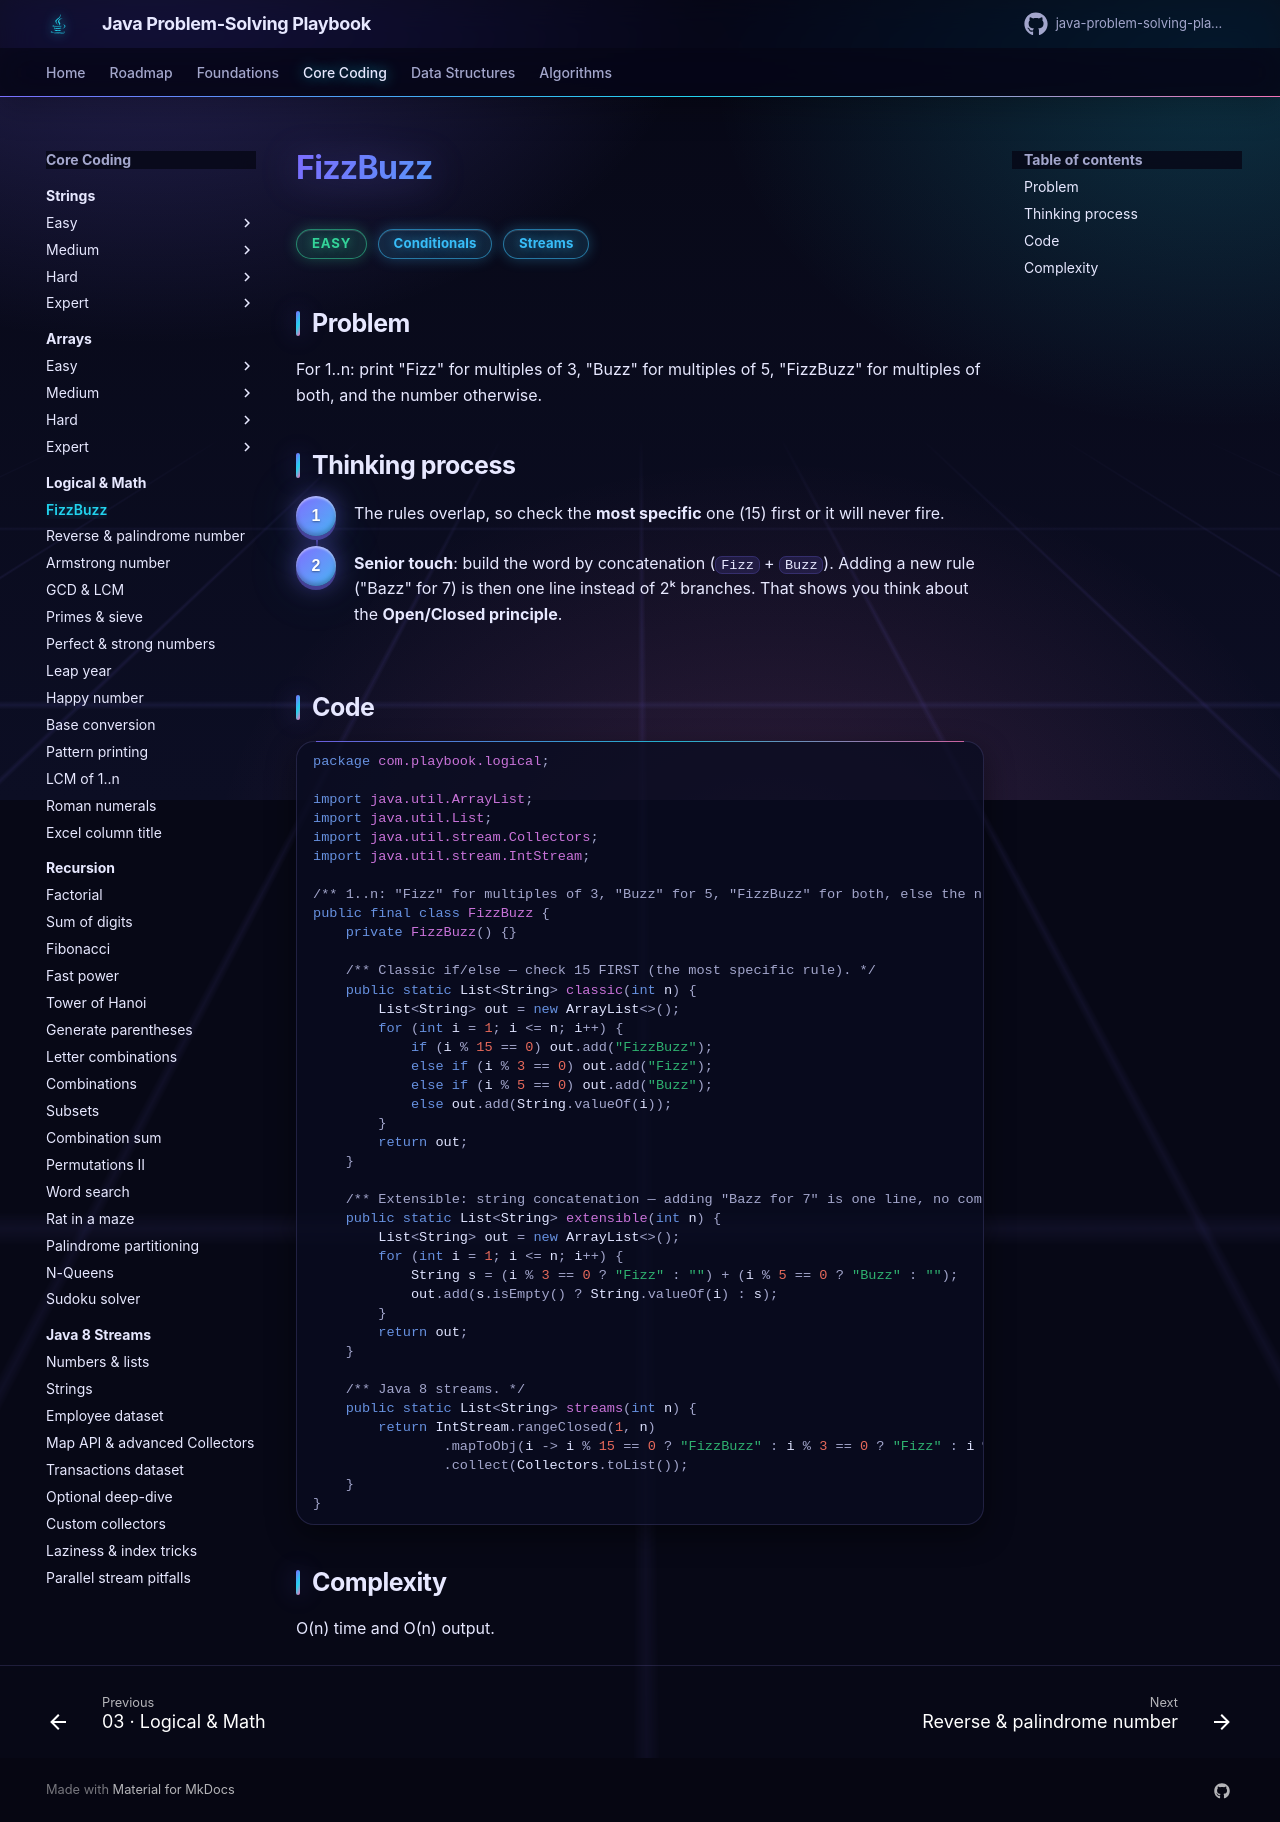

repository: khiruashish/java-problem-solving-playbook · page: 03-logical/fizzbuzz/index.html · generator: mkdocs

# FizzBuzz

<span class="badge easy">Easy</span> <span class="badge tag">Conditionals</span> <span class="badge tag">Streams</span>

## Problem
For 1..n: print "Fizz" for multiples of 3, "Buzz" for multiples of 5, "FizzBuzz" for multiples of both, and the number otherwise.

## Thinking process
<div class="steps" markdown>

1. The rules overlap, so check the **most specific** one (15) first or it will never fire.
2. **Senior touch**: build the word by concatenation (`Fizz` + `Buzz`). Adding a new rule ("Bazz" for 7) is then one
   line instead of 2ᵏ branches. That shows you think about the **Open/Closed principle**.

</div>

## Code
```java
--8<-- "src/main/java/com/playbook/logical/FizzBuzz.java"
```

## Complexity
O(n) time and O(n) output.
